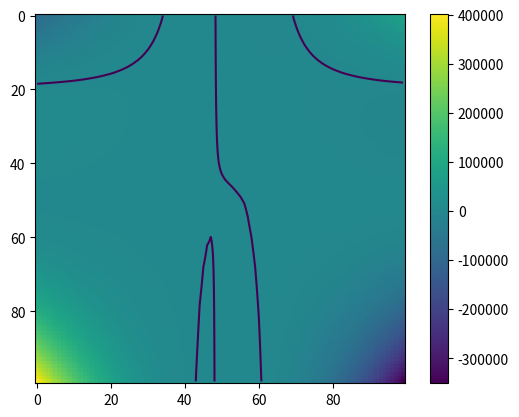

The script that saved this image:
import numpy as np
import matplotlib.pyplot as plt
import random
import math


class CubicXYFunction:
    def __init__(self, coefficient_arr):
        # array of x powers and y powers from 0 to 3 inclusive
        assert coefficient_arr.shape == (4, 4)
        self.coefficient_arr = coefficient_arr

    @staticmethod
    def random(stdev=1):
        arr = np.random.normal(0, stdev, (4,4))
        return CubicXYFunction(arr)

    def __call__(self, x, y):
        # xs are rows, ys are column
        # WARNING do not use np.outer on arrays of multiple points to multiple powers, it works with a single point but no longer does what you want and explodes in memory for multiple points
        power_grid = np.array([[x**px * y**py for py in range(4)] for px in range(4)])
        term_grid = np.array([[self.coefficient_arr[i,j] * power_grid[i,j] for j in range(4)] for i in range(4)])
        res = term_grid.sum(axis=(0,1))  # sum over first and second axes and be left with point grid shape
        assert res.shape == x.shape == y.shape
        return res

    def plot(self):
        xs = np.linspace(-10, 10, 100)
        ys = np.linspace(-10, 10, 100)
        X,Y = np.meshgrid(xs, ys)
        Z = self(X,Y)
        plt.imshow(Z)
        plt.colorbar()
        plt.contour(Z, levels=[0])
        plt.show()


if __name__ == "__main__":
    f = CubicXYFunction.random()
    print(f.coefficient_arr)
    f.plot()
